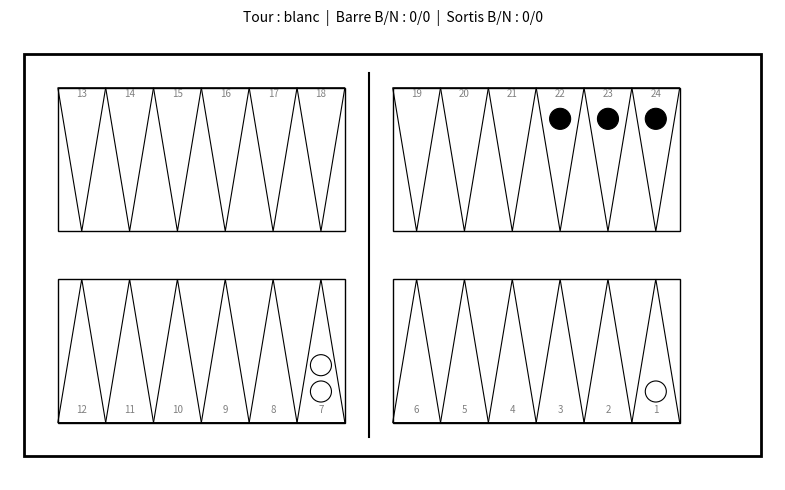
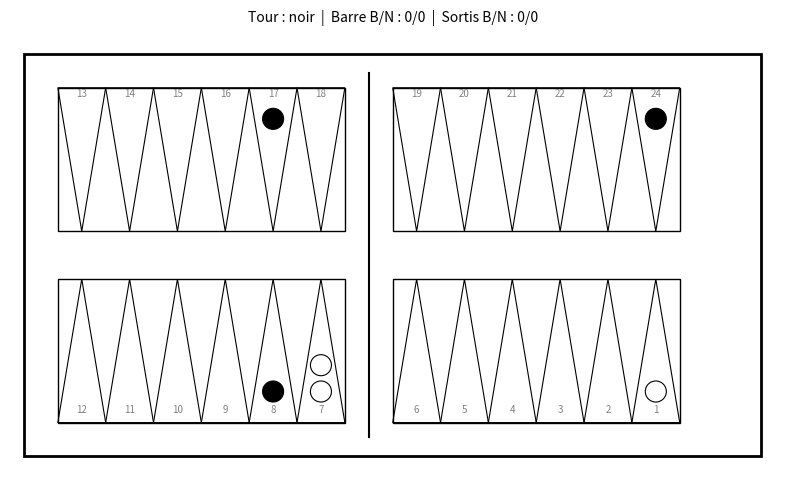
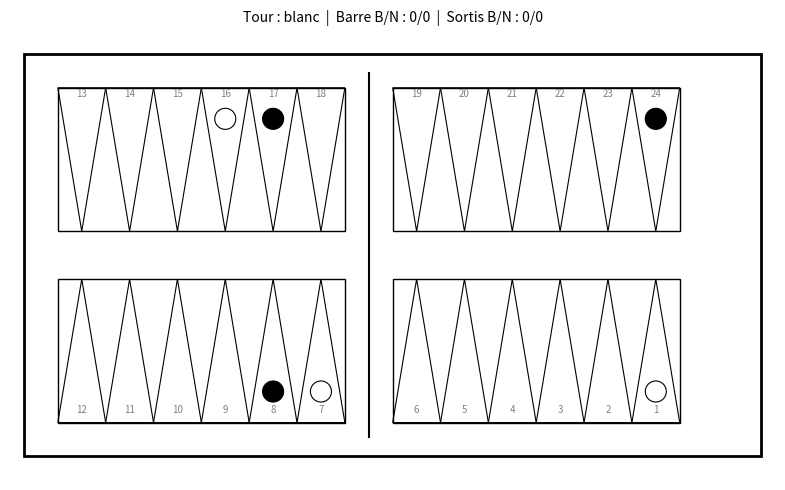
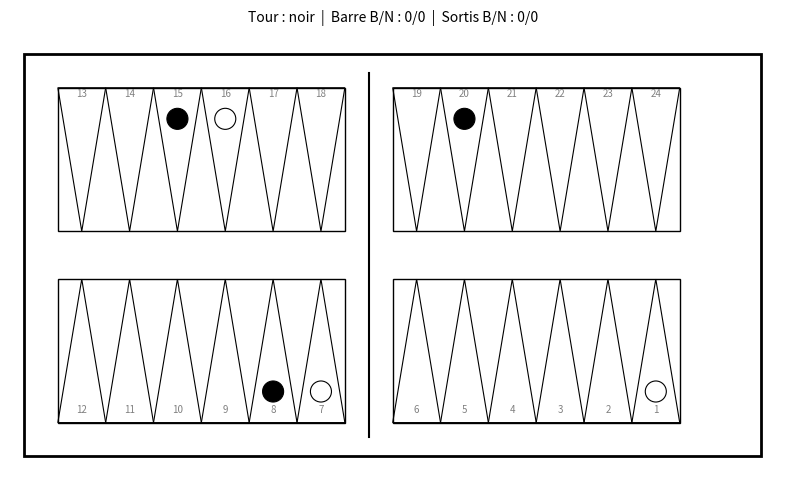
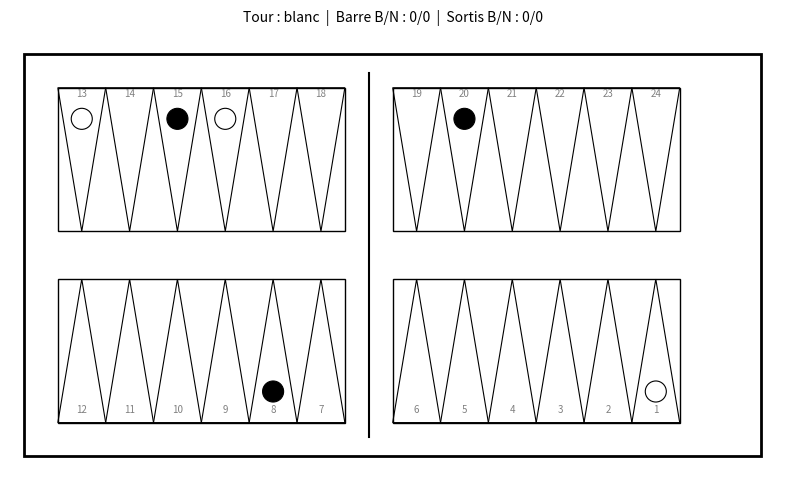
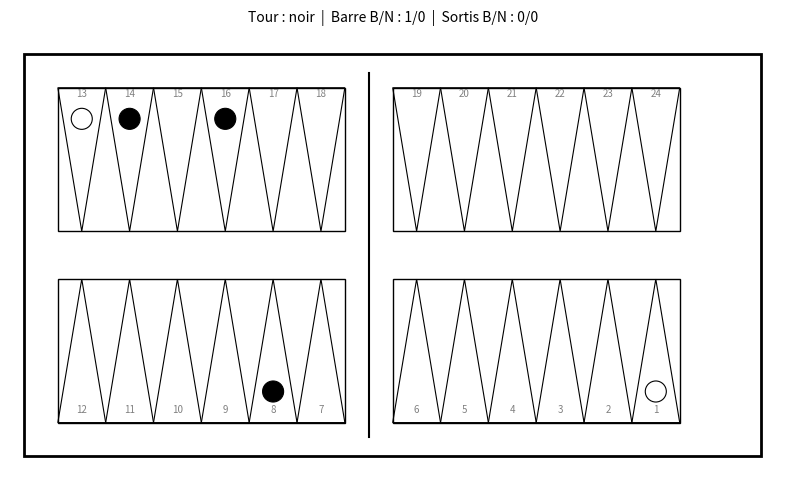
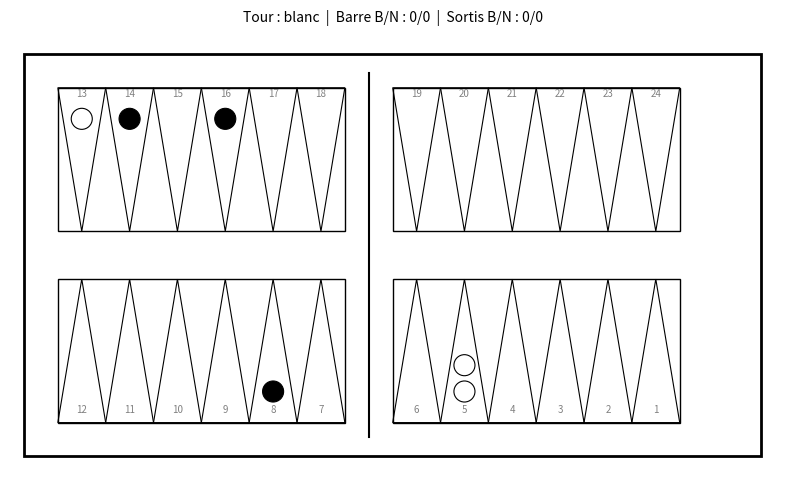
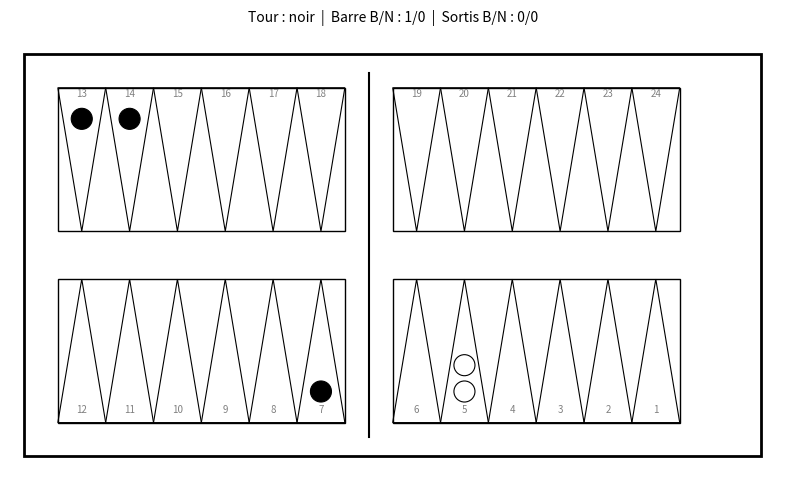
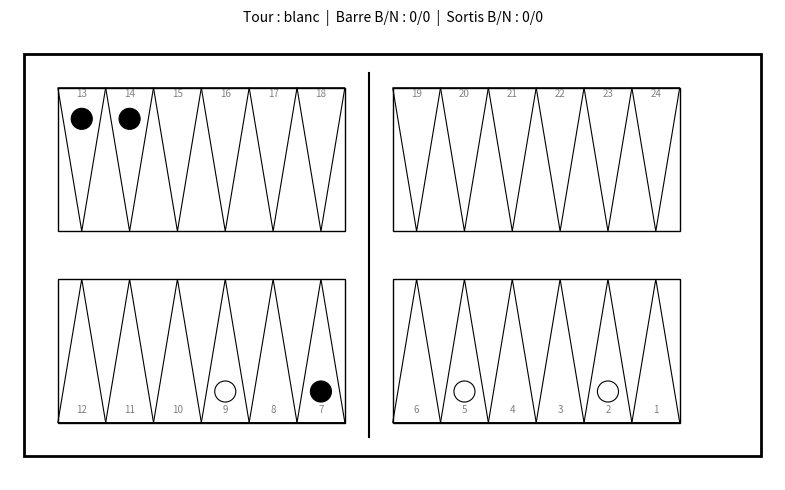
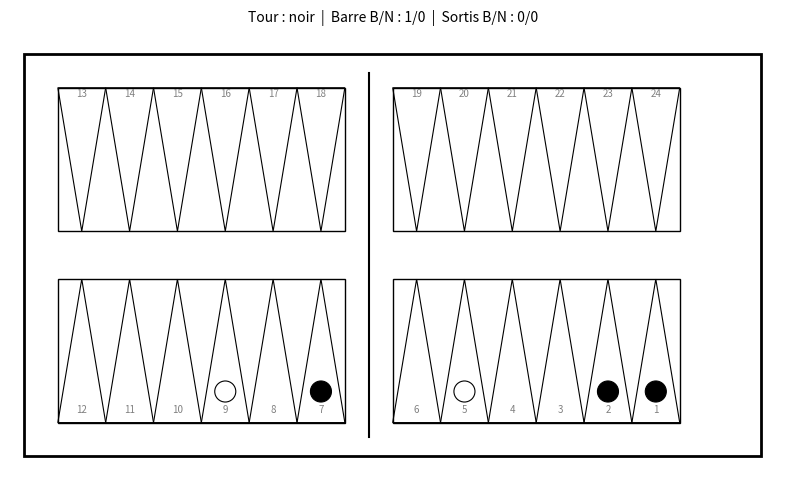

Reproduce these figures in Python, in order.
import numpy as np
import matplotlib.pyplot as plt
import matplotlib.patches as patches

np.random.seed(42)
print("Setup terminé ✓")

def direction(joueur):
    """Blanc avance vers les indices croissants (+1), Noir vers les decroissants (-1)."""
    return 1 if joueur == "blanc" else -1

def zone_bear_off(joueur):
    """Indices de la zone finale : Blanc = 18-23 (points 19-24), Noir = 0-5 (points 1-6)."""
    return range(18, 24) if joueur == "blanc" else range(0, 6)

def signe(joueur):
    """Blanc = pions positifs, Noir = pions negatifs."""
    return 1 if joueur == "blanc" else -1

def case_entree_barre(joueur, de):
    """
    Point d'entree depuis la barre.
    Blanc rentre dans la zone 1-6 (indices 0-5) : de=1 -> indice 0
    Noir rentre dans la zone 19-24 (indices 18-23) : de=1 -> indice 23
    """
    if joueur == "blanc":
        return de - 1
    return 24 - de

def coups_legaux(board, de, joueur, bar_joueur):
    """
    Retourne la liste des coups legaux (depart, arrivee) pour UNE valeur de de.
    depart = -1 signifie "depuis la barre"
    arrivee = -1 signifie "sortie du plateau" (bear off)
    """
    coups = []
    d = direction(joueur)
    s = signe(joueur)
    
    # PRIORITE ABSOLUE : si un pion est sur la barre, il doit rentrer avant tout
    if bar_joueur > 0:
        case_entree = case_entree_barre(joueur, de)
        if board[case_entree] * s >= -1:
            coups.append((-1, case_entree))
        return coups
    
    # Verifier si le bear off est autorise (tous les pions dans la zone finale)
    zone = zone_bear_off(joueur)
    pions_hors_zone = 0
    for i in range(24):
        if i not in zone and board[i] * s > 0:
            pions_hors_zone += abs(board[i])
    peut_sortir = (pions_hors_zone == 0)
    
    for case_depart in range(24):
        # On ne bouge que SES propres pions
        if board[case_depart] * s <= 0:
            continue
        
        case_arrivee = case_depart + d * de
        
        # Cas 1 : le coup sort du plateau -> bear off potentiel
        if case_arrivee < 0 or case_arrivee > 23:
            if peut_sortir:
                # Verifier qu'aucun pion plus eloigne du bord de sortie ne pourrait utiliser ce de
                pion_plus_loin = False
                if joueur == "blanc":
                    for i in range(18, case_depart):
                        if board[i] > 0:
                            pion_plus_loin = True
                else:
                    for i in range(case_depart + 1, 6):
                        if board[i] < 0:
                            pion_plus_loin = True
                
                # Sortie exacte toujours autorisee, sortie surdimensionnee seulement si pas de pion plus loin
                distance_exacte = (23 - case_depart + 1) if joueur == "blanc" else (case_depart + 1)
                if de == distance_exacte or (de > distance_exacte and not pion_plus_loin):
                    coups.append((case_depart, -1))
            continue
        
        # Cas 2 : deplacement normal — la case d'arrivee doit avoir au plus 1 pion adverse
        if board[case_arrivee] * s >= -1:
            coups.append((case_depart, case_arrivee))
    
    return coups

def coups_legaux_tour(board, des, joueur, bar_joueur):
    """Genere toutes les sequences de coups legales pour un tour complet (2 ou 4 des)."""
    s = signe(joueur)
    
    def explorer(board_actuel, bar_actuel, des_restants):
        if not des_restants:
            return [[]]
        
        sequences = []
        de = des_restants[0]
        autres_des = des_restants[1:]
        coups_possibles = coups_legaux(board_actuel, de, joueur, bar_actuel)
        
        if not coups_possibles:
            return explorer(board_actuel, bar_actuel, autres_des)
        
        for (depart, arrivee) in coups_possibles:
            nb = board_actuel.copy()
            nouvelle_bar = bar_actuel
            
            if depart == -1:
                nouvelle_bar -= 1
            else:
                nb[depart] -= s
            
            if arrivee != -1:
                if nb[arrivee] * s == -1:   # capture d'un pion adverse isole
                    nb[arrivee] = 0
                nb[arrivee] += s
            
            suites = explorer(nb, nouvelle_bar, autres_des)
            for suite in suites:
                sequences.append([(depart, arrivee, de)] + suite)
        
        return sequences
    
    toutes = explorer(board, bar_joueur, des)
    if not toutes:
        return []
    longueur_max = max(len(x) for x in toutes)
    return [x for x in toutes if len(x) == longueur_max]

class BackgammonEnv:
    def __init__(self, n_pions=3):
        self.n_points = 24
        self.n_pions = n_pions
        self.reset()
    
    def reset(self):
        self.board = np.zeros(self.n_points)
        self.bar_blanc = 0
        self.bar_noir = 0
        self.sortis_blanc = 0
        self.sortis_noir = 0
        self.joueur_actuel = "blanc"
        
        self.board[0] = 1    # point 1
        self.board[1] = 1    # point 2
        self.board[2] = 1    # point 3
        
        self.board[23] = -1  # point 24
        self.board[22] = -1  # point 23
        self.board[21] = -1  # point 22
        
        return self._get_state()
    
    def _get_state(self):
        return {
            "board": self.board.copy(),
            "bar_blanc": self.bar_blanc,
            "bar_noir": self.bar_noir,
            "sortis_blanc": self.sortis_blanc,
            "sortis_noir": self.sortis_noir,
            "joueur_actuel": self.joueur_actuel
        }
    
    def bar_du_joueur(self, joueur):
        return self.bar_blanc if joueur == "blanc" else self.bar_noir
    
    def coups_disponibles(self, des):
        return coups_legaux_tour(self.board, des, self.joueur_actuel,
                                 self.bar_du_joueur(self.joueur_actuel))
    
    def jouer_coup(self, depart, arrivee):
        j = self.joueur_actuel
        s = signe(j)
        
        if depart == -1:
            if j == "blanc":
                self.bar_blanc -= 1
            else:
                self.bar_noir -= 1
        else:
            self.board[depart] -= s
        
        if arrivee == -1:
            if j == "blanc":
                self.sortis_blanc += 1
            else:
                self.sortis_noir += 1
            return
        
        if self.board[arrivee] * s == -1:  # capture
            self.board[arrivee] = 0
            if j == "blanc":
                self.bar_noir += 1
            else:
                self.bar_blanc += 1
        
        self.board[arrivee] += s
    
    def changer_joueur(self):
        self.joueur_actuel = "noir" if self.joueur_actuel == "blanc" else "blanc"
    
    def partie_terminee(self):
        if self.sortis_blanc == self.n_pions:
            return "blanc"
        if self.sortis_noir == self.n_pions:
            return "noir"
        return None

def verifier_invariant(env):
    n_blanc = np.sum(env.board[env.board > 0]) + env.bar_blanc + env.sortis_blanc
    n_noir = np.sum(np.abs(env.board[env.board < 0])) + env.bar_noir + env.sortis_noir
    assert n_blanc == env.n_pions, f"Erreur : {n_blanc} pions blancs au lieu de {env.n_pions}"
    assert n_noir == env.n_pions, f"Erreur : {n_noir} pions noirs au lieu de {env.n_pions}"

def lancer_des():
    de1 = np.random.randint(1, 7)
    de2 = np.random.randint(1, 7)
    if de1 == de2:
        return [de1, de1, de1, de1]
    return [de1, de2]

def afficher_plateau(env):
    board = env.board
    fig, ax = plt.subplots(figsize=(9, 5))
    
    grand_cadre = patches.Rectangle((-0.7, -0.7), 15.4, 8.4, facecolor="none", edgecolor="black", linewidth=2)
    ax.add_patch(grand_cadre)
    
    for coords in [(0, 4), (7, 4), (7, 0), (0, 0)]:
        rect = patches.Rectangle(coords, 6, 3, facecolor="none", edgecolor="black", linewidth=1)
        ax.add_patch(rect)
    
    ax.plot([6.5, 6.5], [-0.3, 7.3], color="black", linewidth=1.5)
    
    for i in range(24):
        if i <= 5:
            x = 12 - i; y_base = 0; direction_y = 1
        elif i <= 11:
            x = 11 - i; y_base = 0; direction_y = 1
        elif i <= 17:
            x = i - 12; y_base = 7; direction_y = -1
        else:
            x = i - 11; y_base = 7; direction_y = -1
        
        triangle = patches.Polygon(
            [(x, y_base), (x + 1, y_base), (x + 0.5, y_base + direction_y * 3)],
            closed=True, facecolor="none", edgecolor="black", linewidth=0.8
        )
        ax.add_patch(triangle)
        
        ax.text(x + 0.5, y_base + direction_y * 0.2, str(i + 1), fontsize=7, ha='center', color="gray")
        
        n = int(board[i])
        couleur_pion = "white" if n > 0 else "black"
        for p in range(abs(n)):
            y_pion = y_base + direction_y * (0.65 + p * 0.55)
            cercle = patches.Circle((x + 0.5, y_pion), 0.22, facecolor=couleur_pion, edgecolor="black", linewidth=0.8)
            ax.add_patch(cercle)
    
    ax.set_xlim(-1, 15)
    ax.set_ylim(-1.2, 8.2)
    ax.set_aspect('equal')
    ax.axis('off')
    titre = (f"Tour : {env.joueur_actuel}  |  Barre B/N : {env.bar_blanc}/{env.bar_noir}"
             f"  |  Sortis B/N : {env.sortis_blanc}/{env.sortis_noir}")
    ax.set_title(titre, fontsize=10)
    plt.tight_layout()
    return fig, ax

def jouer_partie_tracee(n_tours=10):
    env = BackgammonEnv()
    env.reset()
    
    for tour in range(n_tours):
        des = lancer_des()
        print(f"\n=== Tour {tour + 1} — {env.joueur_actuel} — dés : {des} ===")
        
        sequences = env.coups_disponibles(des)
        
        if not sequences:
            print("Aucun coup possible, on passe.")
        else:
            seq = sequences[np.random.randint(len(sequences))]
            print("Séquence jouée :", seq)
            for (depart, arrivee, de) in seq:
                env.jouer_coup(depart, arrivee)
        
        fig, ax = afficher_plateau(env)
        plt.show()
        plt.close(fig)
        
        verifier_invariant(env)
        
        gagnant = env.partie_terminee()
        if gagnant:
            print(f"\n*** {gagnant.upper()} A GAGNÉ en {tour + 1} tours ***")
            return env
        
        env.changer_joueur()
    
    return env

env_test = jouer_partie_tracee(n_tours=10)

def jouer_partie_complete(max_tours=500):
    env = BackgammonEnv()
    env.reset()
    
    for tour in range(max_tours):
        des = lancer_des()
        sequences = env.coups_disponibles(des)
        
        if sequences:
            seq = sequences[np.random.randint(len(sequences))]
            for (depart, arrivee, de) in seq:
                env.jouer_coup(depart, arrivee)
        
        verifier_invariant(env)
        
        gagnant = env.partie_terminee()
        if gagnant:
            return tour + 1, gagnant
        
        env.changer_joueur()
    
    return max_tours, None

for i in range(5):
    n_tours, gagnant = jouer_partie_complete()
    print(f"Partie {i+1} : {n_tours} tours — gagnant : {gagnant}")
